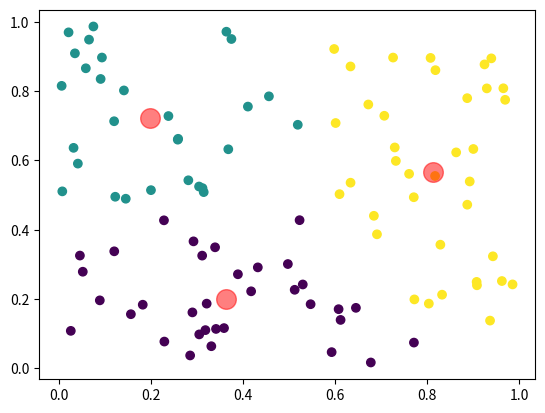

The script that saved this image:
import numpy as np

class KMeans:
    def __init__(self, k, max_iter = 1000, tol = 1e-4):
        self.k =k
        self.max_iter = max_iter
        self.tol = tol
        self.centroids = None

    def initial_centroids(self, X):
        np.random.seed(42)
        # intial get random centroids with in the dataset
        indices = np.random.choice(X.shape[0], self.k, replace = False)
        self.centroids = X[indices,:]

    def calculate_distance(self, X, centroids):
        # calculate the eculidean distance between points and centroids
        eculidean = np.sum((X[:,np.newaxis]-centroids)**2, axis = 2)
        return np.sqrt(eculidean)

    def get_clusters(self, X):
        # Assign each data point to the closet centroid
        distances = self.calculate_distance(X, self.centroids)
        return np.argmin(distances, axis = 1)
    
    def update_centroids(self, X, cluster):
        # Update centroids based on the the cluster values
        new_centroids = np.array([X[cluster == i].mean(axis = 0) for i in range(self.k)])
        return new_centroids

    def fit(self, X):
        self.initial_centroids(X)
        for i in range(self.max_iter):
            cluster = self.get_clusters(X)
            new_centroids = self.update_centroids(X,cluster)
            # if the distance between new centroid and previous is less than tol stop the training
            if np.all(np.abs(new_centroids - self.centroids) < self.tol):
                break
            self.centroids = new_centroids

    def predict(self, X):
        # predict the cluster points
        return self.get_clusters(X)
    

if __name__ == "__main__":
    np.random.seed(42)
    X = np.random.rand(100, 2)

    kmeans = KMeans(k=3)
    kmeans.fit(X)

    cluster_assignments = kmeans.predict(X)
    import matplotlib.pyplot as plt
    plt.scatter(X[:, 0], X[:, 1], c=cluster_assignments, cmap='viridis')
    plt.scatter(kmeans.centroids[:, 0], kmeans.centroids[:, 1], c='red', s=200, alpha=0.5)
    plt.show()